3-way image classification set "Final Dataset" from GitHub (gslprasanna/Prediction-of-Strawberry-Plant-Diseases-using-Deep-Learning-Approaches); label vocabulary: angular leaf spot, blossom blight, gray mold.

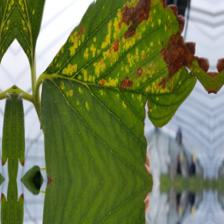
Label: angular leaf spot

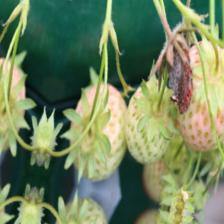
Label: gray mold

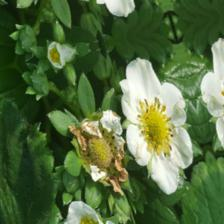
Label: blossom blight

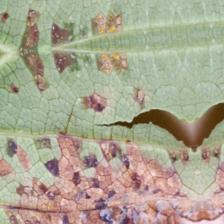
Label: angular leaf spot

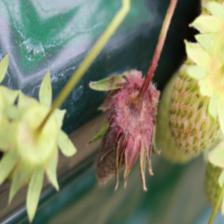
Label: gray mold

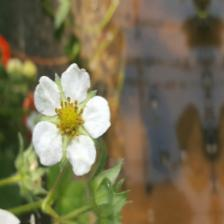
Label: blossom blight
